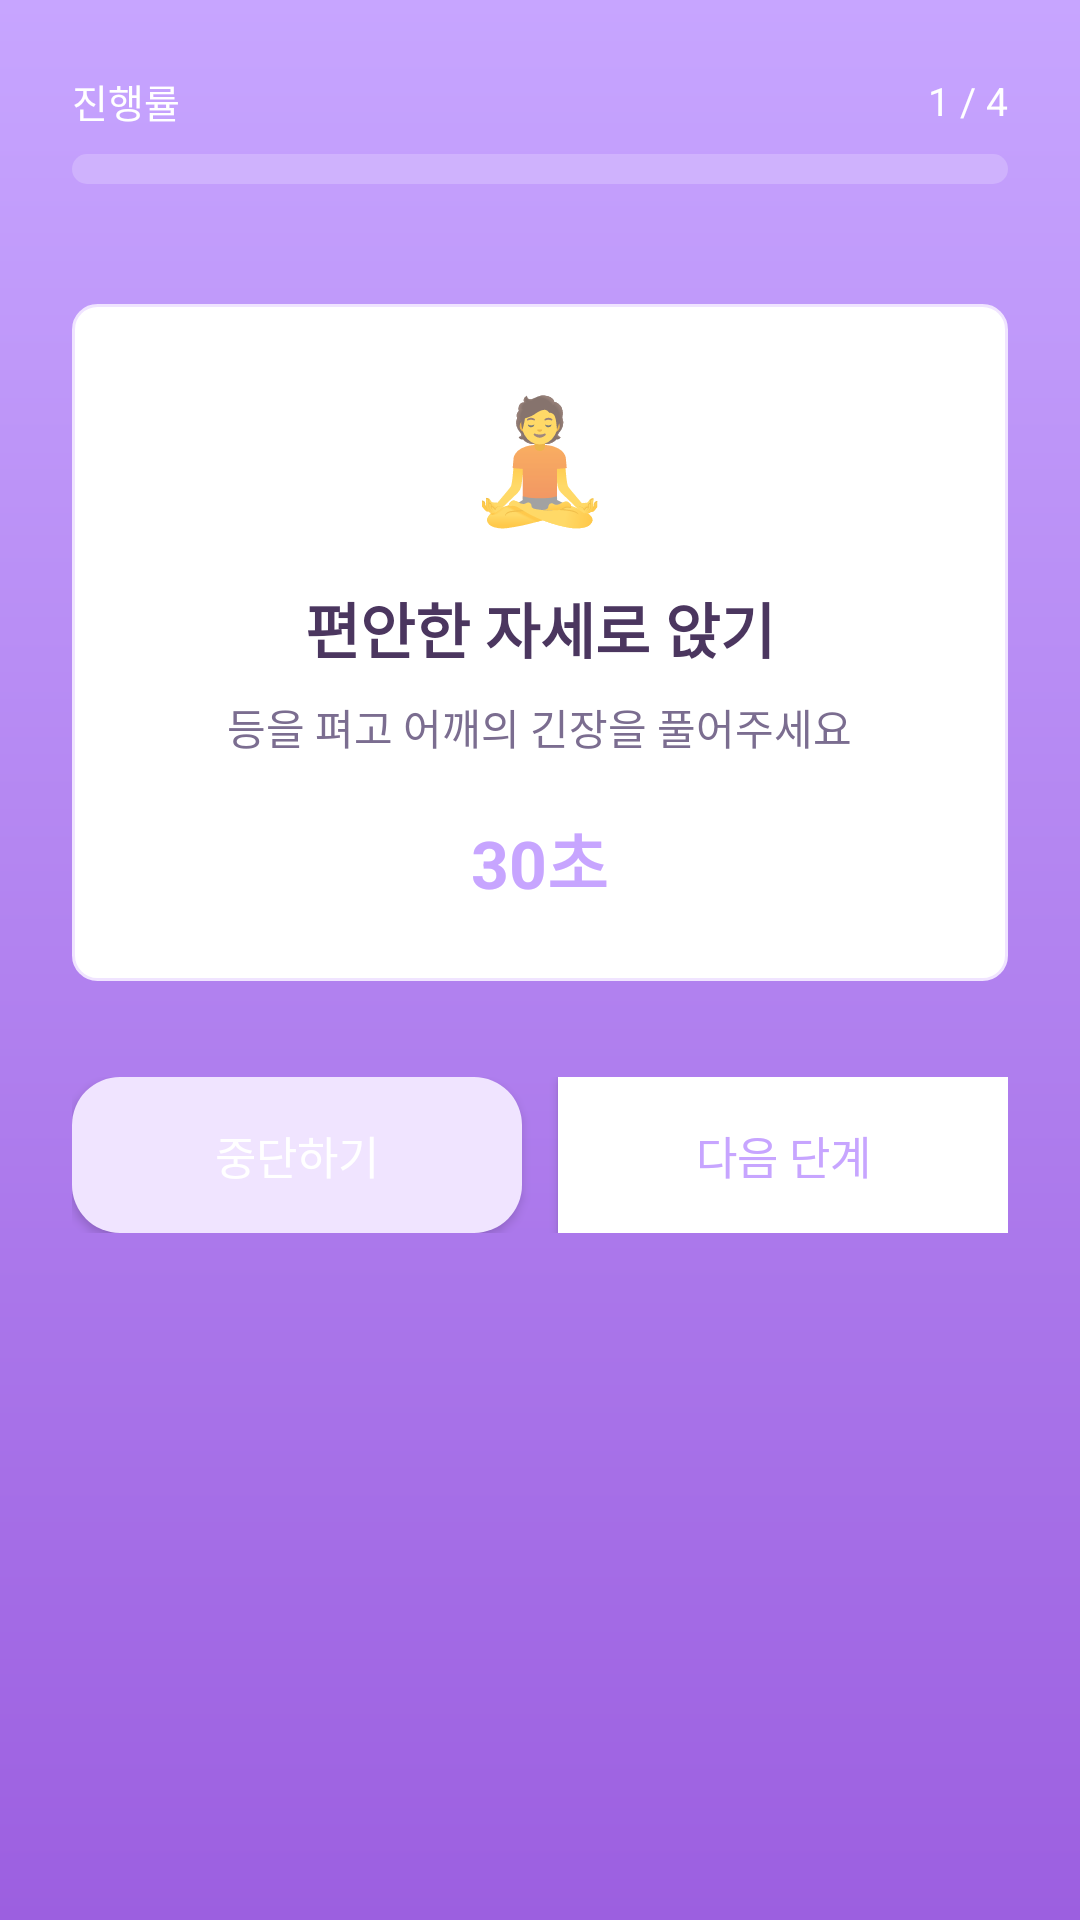

Layout XML and referenced resources for this Android screen:
<!-- AndroidManifest.xml: application theme Theme.Design.NoActionBar -->
<!-- res/layout/activity_routine_player.xml -->
<?xml version="1.0" encoding="utf-8"?>
<ScrollView xmlns:android="http://schemas.android.com/apk/res/android"
    android:layout_width="match_parent"
    android:layout_height="match_parent"
    android:background="@drawable/bg_routine_player_gradient">

    <LinearLayout
        android:layout_width="match_parent"
        android:layout_height="wrap_content"
        android:orientation="vertical"
        android:padding="24dp">

        
        <LinearLayout
            android:layout_width="match_parent"
            android:layout_height="wrap_content"
            android:orientation="horizontal"
            android:gravity="center_vertical">

            <TextView
                android:layout_width="wrap_content"
                android:layout_height="wrap_content"
                android:text="진행률"
                android:textSize="13sp"
                android:textColor="@color/white" />

            <TextView
                android:id="@+id/txt_player_step_index"
                android:layout_width="wrap_content"
                android:layout_height="wrap_content"
                android:layout_weight="1"
                android:gravity="end"
                android:text="1 / 4"
                android:textSize="13sp"
                android:textColor="@color/white" />
        </LinearLayout>

        <ProgressBar
            android:id="@+id/progress_player"
            style="?android:attr/progressBarStyleHorizontal"
            android:layout_width="match_parent"
            android:layout_height="10dp"
            android:layout_marginTop="8dp"
            android:progress="0"
            android:max="100"
            android:progressDrawable="@drawable/bg_progress_player" />

        
        <LinearLayout
            android:layout_width="match_parent"
            android:layout_height="wrap_content"
            android:background="@drawable/bg_card_solid_white"
            android:orientation="vertical"
            android:padding="24dp"
            android:layout_marginTop="40dp">

            <TextView
                android:id="@+id/txt_player_emoji"
                android:layout_width="wrap_content"
                android:layout_height="wrap_content"
                android:text="🧘"
                android:textSize="40sp"
                android:layout_gravity="center_horizontal" />

            <TextView
                android:id="@+id/txt_player_step_title"
                android:layout_width="wrap_content"
                android:layout_height="wrap_content"
                android:text="편안한 자세로 앉기"
                android:textSize="20sp"
                android:textStyle="bold"
                android:textColor="@color/poseme_text_dark"
                android:layout_gravity="center_horizontal"
                android:layout_marginTop="16dp" />

            <TextView
                android:id="@+id/txt_player_step_desc"
                android:layout_width="wrap_content"
                android:layout_height="wrap_content"
                android:text="등을 펴고 어깨의 긴장을 풀어주세요"
                android:textSize="14sp"
                android:textColor="@color/poseme_text_sub"
                android:layout_gravity="center_horizontal"
                android:layout_marginTop="8dp" />

            <TextView
                android:id="@+id/txt_player_step_time"
                android:layout_width="wrap_content"
                android:layout_height="wrap_content"
                android:text="30초"
                android:textSize="22sp"
                android:textStyle="bold"
                android:textColor="@color/poseme_purple"
                android:layout_gravity="center_horizontal"
                android:layout_marginTop="18dp" />
        </LinearLayout>

        
        <LinearLayout
            android:layout_width="match_parent"
            android:layout_height="wrap_content"
            android:orientation="horizontal"
            android:layout_marginTop="32dp">

            <Button
                android:id="@+id/btn_player_stop"
                android:layout_width="0dp"
                android:layout_height="52dp"
                android:layout_weight="1"
                android:text="중단하기"
                android:textSize="15sp"
                android:textColor="@color/white"
                android:background="@drawable/bg_card_solid_lavender" />

            <Button
                android:id="@+id/btn_player_next"
                android:layout_width="0dp"
                android:layout_height="52dp"
                android:layout_weight="1"
                android:layout_marginStart="12dp"
                android:text="다음 단계"
                android:textSize="15sp"
                android:textColor="@color/poseme_purple"
                android:background="@color/white" />
        </LinearLayout>

    </LinearLayout>
</ScrollView>
<!-- resources referenced by this layout -->
<resources>
  <color name="poseme_purple">#C7A5FF</color>
  <color name="poseme_text_dark">#4B365F</color>
  <color name="poseme_text_sub">#7B6D90</color>
  <color name="white">#FFFFFFFF</color>
  <!-- drawable bg_card_solid_lavender (drawable) -->
  <?xml version="1.0" encoding="utf-8"?>
  <shape xmlns:android="http://schemas.android.com/apk/res/android">
      <solid android:color="@color/poseme_purple_light" />
      <corners android:radius="16dp" />
  </shape>
  <!-- drawable bg_card_solid_white (drawable) -->
  <?xml version="1.0" encoding="utf-8"?>
  <shape xmlns:android="http://schemas.android.com/apk/res/android">
      <solid android:color="@color/poseme_surface_card" />
      <corners android:radius="8dp" />
      <stroke
          android:width="1dp"
          android:color="@color/poseme_purple_light" />
  </shape>
  <!-- drawable bg_progress_player (drawable) -->
  <?xml version="1.0" encoding="utf-8"?>
  <layer-list xmlns:android="http://schemas.android.com/apk/res/android">
      <item android:id="@android:id/background">
          <shape>
              <corners android:radius="999dp" />
              <solid android:color="#33FFFFFF" />
          </shape>
      </item>
  
      <item android:id="@android:id/progress">
          <clip>
              <shape>
                  <corners android:radius="999dp" />
                  <solid android:color="@color/white" />
              </shape>
          </clip>
      </item>
  </layer-list>
  <!-- drawable bg_routine_player_gradient (drawable) -->
  <?xml version="1.0" encoding="utf-8"?>
  <shape xmlns:android="http://schemas.android.com/apk/res/android">
  
      
      <gradient
          android:type="linear"
          android:angle="270"
          android:startColor="@color/poseme_purple"
          android:endColor="@color/poseme_purple_dark" />
  
      <corners android:radius="0dp" />
  
  </shape>
  <color name="poseme_purple_light">#F0E4FF</color>
  <color name="poseme_surface_card">#FFFFFFFF</color>
  <color name="poseme_purple_dark">#9C5FE0</color>
</resources>
